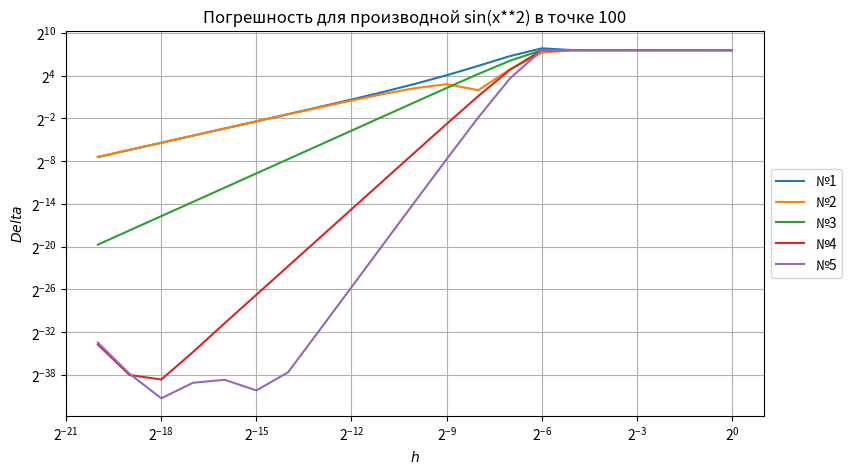
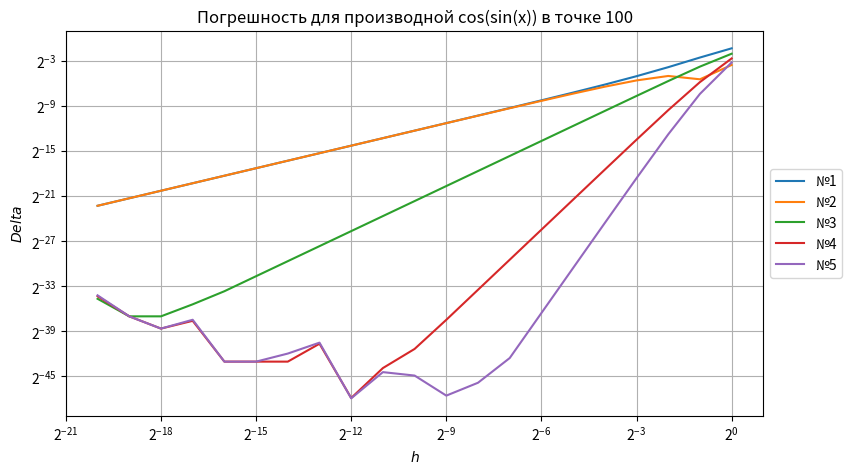
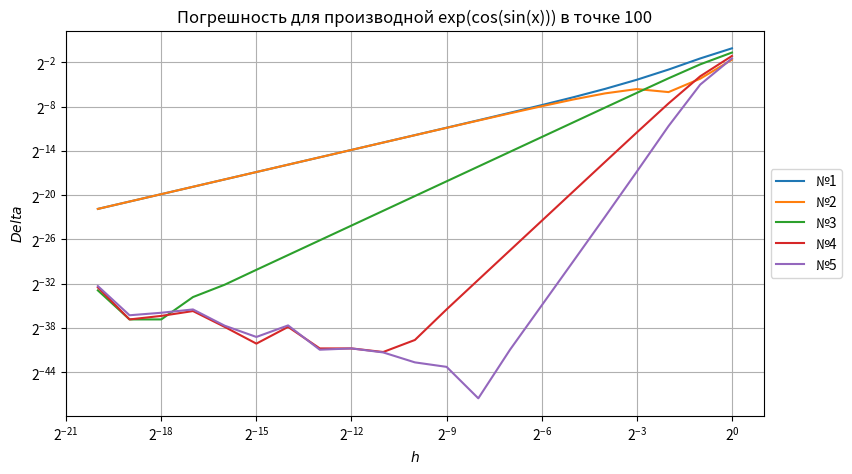
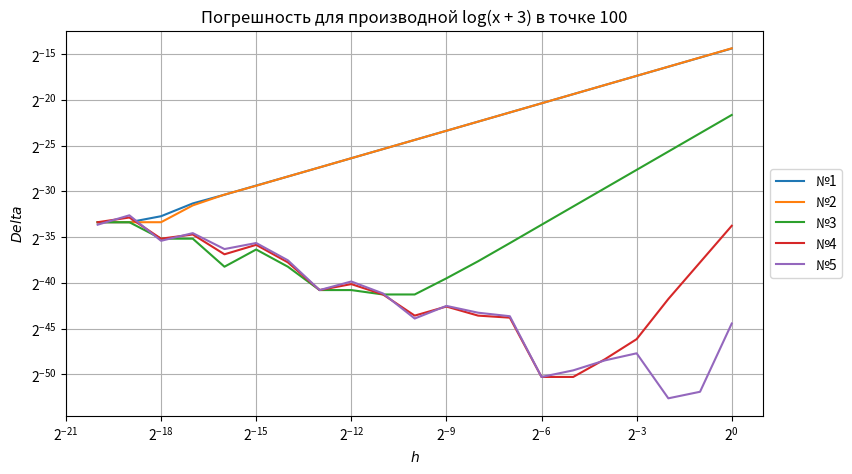
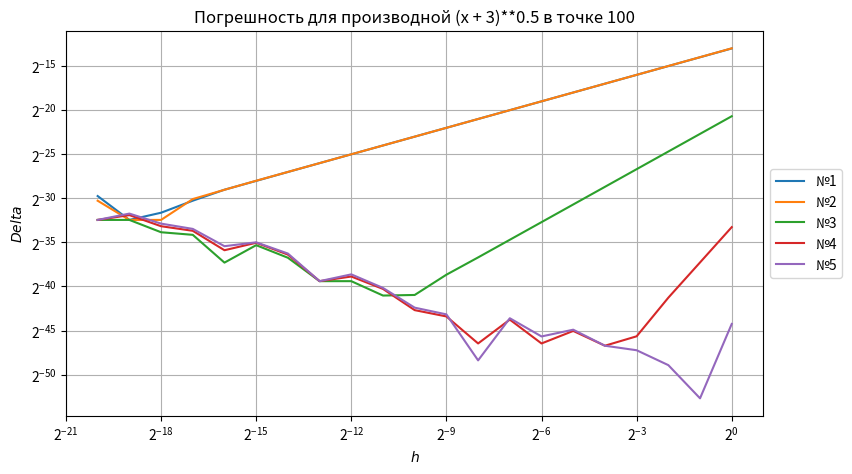

These figures' Python source, in order:
import numpy as np
import matplotlib.pyplot as plt
from sympy import *


def diff_approx_1 (func, x, h):
    f_derrivate = (func(x + h) - func(x)) / h
    return f_derrivate


def diff_approx_1_m (func, x, h):
    f_derivate = (func(x) - func(x - h)) / h
    return f_derivate


def diff_approx_2 (func, x, h):
    f_derivate = (func(x + h) - func(x - h)) / (2 * h)
    return f_derivate


def diff_approx_3 (func, x, h):
    frac1 = (func(x + h) - func(x - h)) / (2 * h)
    frac2 = (func(x + 2 *  h) - func(x - 2 * h)) / (4 * h)
    f_derivate = (4 / 3) * frac1 - (1 / 3) * frac2
    return f_derivate


def diff_approx_4 (func, x, h):
    frac1 = (func(x + h) - func(x - h)) / (2 * h)
    frac2 = (func(x + 2 *  h) - func(x - 2 * h)) / (4 * h)
    frac3 = (func(x + 3 *  h) - func(x - 3 * h)) / (6 * h)
    f_derivate = (3 / 2) * frac1 - (3 / 5) * frac2 + (1 / 10) * frac3
    return f_derivate


diff_approx = [diff_approx_1, diff_approx_1_m, diff_approx_2, diff_approx_3, diff_approx_4]


def get_delta_array(sym_func, x_0, h_arr, diff_approx_func):
    n_points = len(h_arr)
    delta_arr = [0.0] * n_points
    for i in range(0, n_points):
        x = symbols('x')
        func_lambda = lambdify(x, sym_func)
        func_derivate_lambda = lambdify(x, diff(sym_func))
        aprox_derivate = diff_approx_func(func_lambda, x_0, h_arr[i])
        delta_arr[i] = abs(func_derivate_lambda(x_0) - aprox_derivate)
    return delta_arr


def generate_plot(h_arr, delta_arr, func, x_0, approx_num, plot):
    plot.loglog(h_arr, delta_arr, label="№%d" % approx_num, base=2)
    plot.set_xlabel("$h$")
    plot.set_ylabel("$Delta$")
    plot.set_title("Погрешность для производной " + str(func) + " в точке " + "%d" % x_0)
    plot.legend(loc='center left', bbox_to_anchor=(1, 0.5))
    plot.grid()


x = symbols('x')

functions = [sin(x * x), cos(sin(x)), exp(cos(sin(x))), ln(x + 3), (x + 3) ** (1 / 2)]


def main():
    n_points = 21
    h_arr = 2 / 2 ** np.arange(1, n_points + 1)

    x_0 = 100

    for f in functions:
        plt.figure(figsize=(9, 5))
        plot = plt.subplot()
        for i in range(len(diff_approx)):
            delta_arr = get_delta_array(f, x_0, h_arr, diff_approx[i])
            generate_plot(h_arr, delta_arr, f, x_0, i + 1, plot)
        plt.show()


if __name__ == "__main__":
    main()
